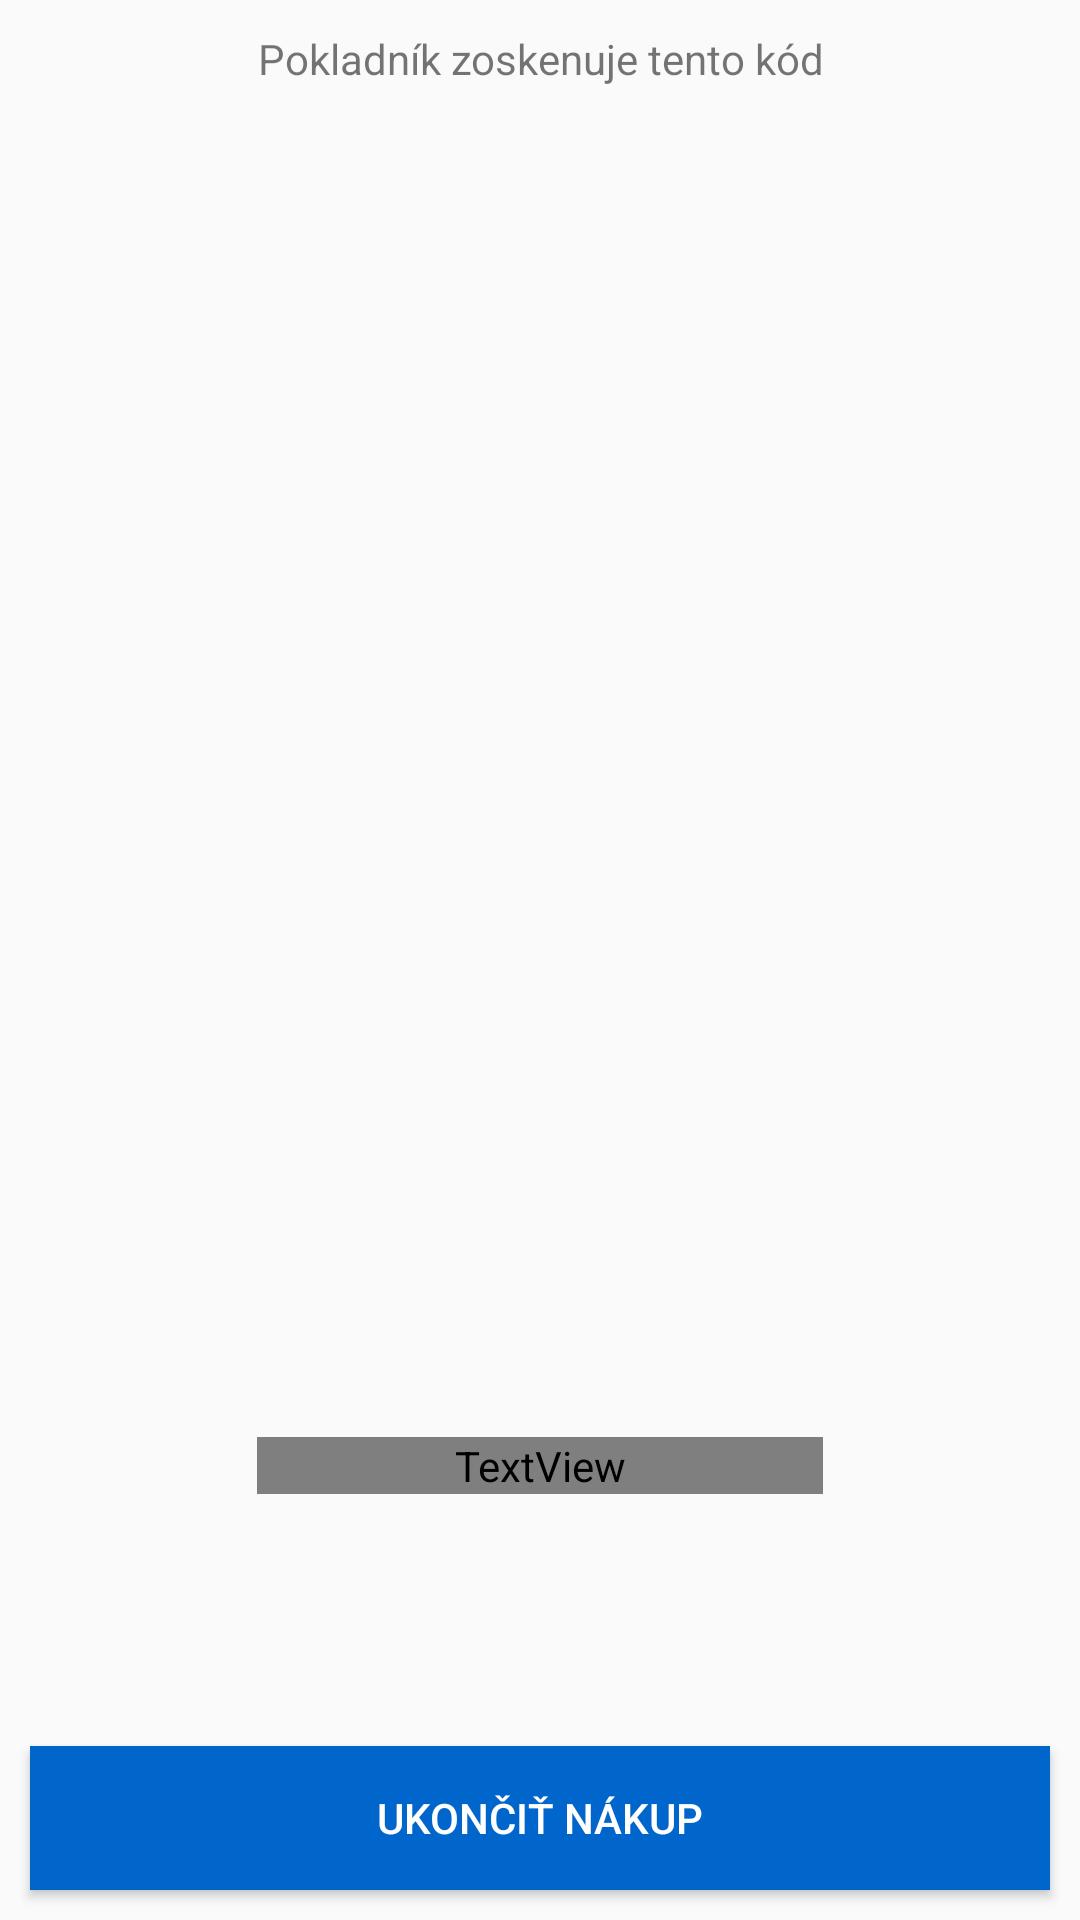

Layout XML and referenced resources for this Android screen:
<!-- AndroidManifest.xml: application theme AppTheme -->
<!-- res/layout/activity_zakaznik_paying.xml -->
<?xml version="1.0" encoding="utf-8"?>
<TableLayout xmlns:android="http://schemas.android.com/apk/res/android"
    xmlns:app="http://schemas.android.com/apk/res-auto"
    xmlns:tools="http://schemas.android.com/tools"
    android:layout_width="match_parent"
    android:layout_height="match_parent"
    android:background="@color/ic_launcher_background"
    android:gravity="center"
    tools:context=".ui.ZakaznikPayingActivity">

    <TableRow
        android:layout_width="match_parent"
        android:layout_height="match_parent">

        <TextView
            android:id="@+id/textView3"
            android:layout_width="wrap_content"
            android:layout_height="wrap_content"
            android:layout_marginTop="10dp"
            android:layout_weight="1"
            android:text="@string/info_about_cashier"
            android:textAlignment="center" />
    </TableRow>

    <TableRow
        android:layout_width="match_parent"
        android:layout_height="344dp"
        android:layout_weight="1"
        android:gravity="center">

        <ImageView
            android:id="@+id/imageBarcode"
            android:layout_width="match_parent"
            android:layout_height="208dp"
            android:layout_margin="10dp"
            android:layout_weight="1" />
    </TableRow>

    <TableRow
        android:layout_width="match_parent"
        android:layout_height="match_parent"
        android:layout_weight="1"
        android:gravity="center">

        <TextView
            android:id="@+id/tvCode"
            android:layout_width="wrap_content"
            android:layout_height="wrap_content"
            android:text="0"
            android:textAlignment="center"
            android:textColor="@color/common_google_signin_btn_text_dark_focused"
            android:textStyle="bold" />
    </TableRow>

    <TableRow
        android:layout_width="match_parent"
        android:layout_height="match_parent"
        android:gravity="center">

        <Button
            android:id="@+id/bExitShop"
            android:layout_width="wrap_content"
            android:layout_height="wrap_content"
            android:layout_margin="10dp"
            android:layout_weight="2"
            android:background="@color/colorAccent"
            android:text="@string/exit_shopping"
            android:textColor="@color/white" />
    </TableRow>

</TableLayout>
<!-- resources referenced by this layout -->
<resources>
  <color name="colorAccent">#0066cc</color>
  <color name="white">#FFFFFF</color>
  <string name="exit_shopping">Ukončiť nákup</string>
  <string name="info_about_cashier">Pokladník zoskenuje tento kód</string>
  <style name="AppTheme" parent="Theme.AppCompat.Light.DarkActionBar">
          
          <item name="colorPrimary">@color/colorPrimary</item>
          <item name="colorPrimaryDark">@color/colorPrimaryDark</item>
          <item name="colorAccent">@color/colorAccent</item>
          <item name="android:navigationBarColor">@color/colorPrimary</item>
      </style>
  <color name="colorPrimary">#0066cc</color>
  <color name="colorPrimaryDark">#014E9C</color>
</resources>
